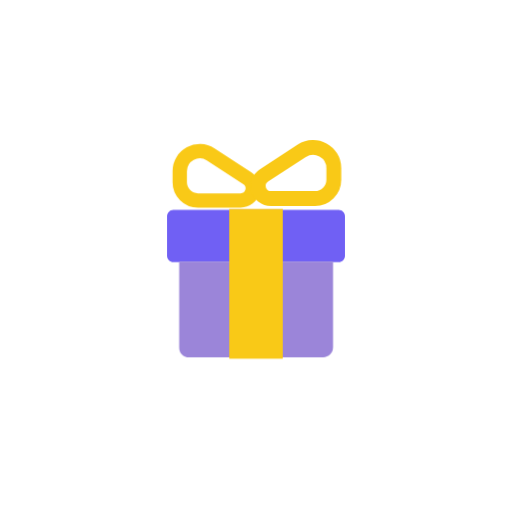
t = 0.00 s
t = 1.00 s: frame unchanged from t = 0.00 s, image omitted
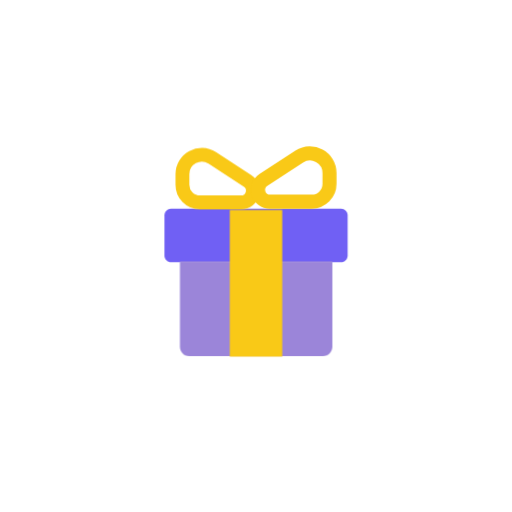
t = 1.13 s
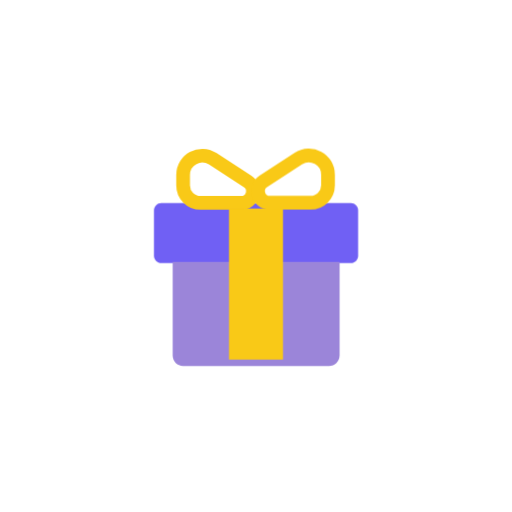
t = 1.25 s
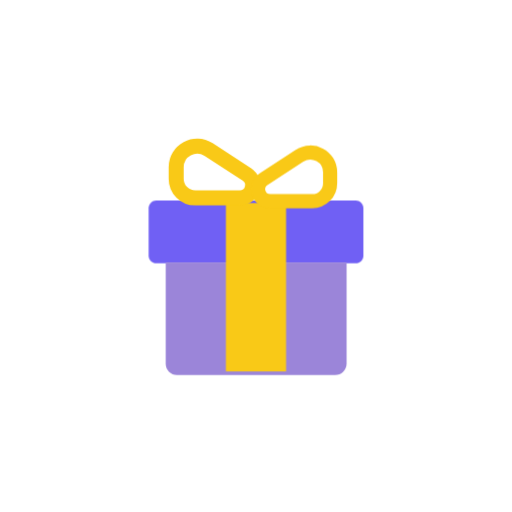
t = 1.38 s
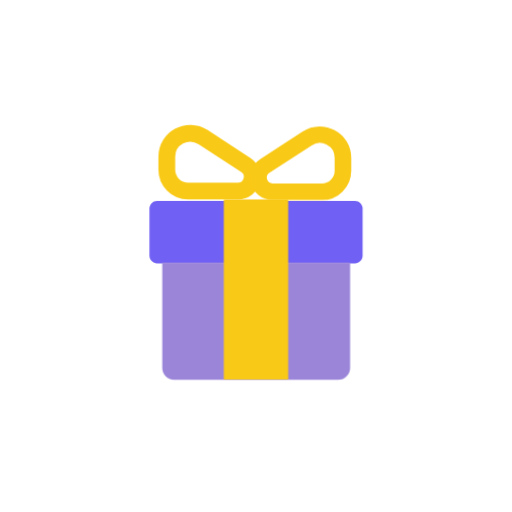
t = 1.63 s

The animated SVG that drew these frames (rendered in a browser with its animation timeline set to each time). Animation: 2 CSS @keyframes rules; one cycle of 2.00 s, repeats indefinitely.

<svg class="ldi-ob8oo" width="200px"  height="200px"  xmlns="http://www.w3.org/2000/svg" xmlns:xlink="http://www.w3.org/1999/xlink" viewBox="0 0 100 100" preserveAspectRatio="xMidYMid" style="background: none;"><!--?xml version="1.0" encoding="utf-8"?--><!--Generator: Adobe Illustrator 21.0.0, SVG Export Plug-In . SVG Version: 6.00 Build 0)--><svg version="1.1" id="åå±¤_1" xmlns="http://www.w3.org/2000/svg" xmlns:xlink="http://www.w3.org/1999/xlink" x="0px" y="0px" viewBox="0 0 100 100" style="transform-origin: 50px 50px 0px;" xml:space="preserve"><g style="transform-origin: 50px 50px 0px;"><g style="transform-origin: 50px 50px 0px; transform: scale(0.6);"><g style="transform-origin: 50px 50px 0px;"><g><style type="text/css" class="ld ld-breath" style="transform-origin: 50px 50px 0px; animation-duration: 1s; animation-delay: -1s; animation-direction: normal;">.st0{fill:#F5E6C8;} .st1{fill:#F47E60;} .st2{fill:#C33737;} .st3{fill:#E0E0E0;} .st4{fill:#333333;} .st5{fill:#77A4BD;} .st6{fill:#A0C8D7;} .st7{fill:#666666;} .st8{fill:none;stroke:#E0E0E0;stroke-width:6;stroke-miterlimit:10;stroke-dasharray:5,5;} .st9{fill:#A0C8D7;stroke:#333333;stroke-width:2.6608;stroke-linejoin:round;stroke-miterlimit:10;} .st10{fill:#77A4BD;stroke:#333333;stroke-width:2.6608;stroke-linejoin:round;stroke-miterlimit:10;} .st11{fill:#E0E0E0;stroke:#333333;stroke-width:2.6608;stroke-linejoin:round;stroke-miterlimit:10;} .st12{fill:#666666;stroke:#333333;stroke-width:2.6608;stroke-linejoin:round;stroke-miterlimit:10;} .st13{fill:#E15B64;stroke:#000000;stroke-width:2.8604;stroke-miterlimit:10;} .st14{fill:none;stroke:#000000;stroke-width:7.2297;stroke-miterlimit:10;} .st15{fill:none;stroke:#333333;stroke-width:5;stroke-linecap:round;stroke-miterlimit:10;} .st16{fill:#F8B26A;stroke:#333333;stroke-width:3;stroke-miterlimit:10;} .st17{fill:#F5E6C8;stroke:#000000;stroke-width:3;stroke-linejoin:round;stroke-miterlimit:10;} .st18{fill:#F5E6C8;stroke:#000000;stroke-width:3;stroke-miterlimit:10;} .st19{fill:#FFFFFF;stroke:#000000;stroke-width:6;stroke-miterlimit:10;} .st20{fill:#666666;stroke:#333333;stroke-width:2.8414;} .st21{fill:#EEF4DC;stroke:#333333;stroke-width:4;} .st22{fill:#FFFFFF;stroke:#000000;stroke-width:5;stroke-miterlimit:10;} .st23{fill:#32AAB4;stroke:#000000;stroke-width:5;stroke-miterlimit:10;} .st24{fill:none;stroke:#FFFFFF;stroke-width:4;stroke-linecap:round;stroke-linejoin:round;} .st25{fill:#FFFFFF;} .st26{fill:#F8EAEC;stroke:#FFFFFF;} .st27{fill:#FFFFFF;stroke:#221E1F;stroke-width:8;stroke-miterlimit:10;} .st28{fill:#221E1F;} .st29{fill:#E90C59;stroke:#333333;stroke-width:4;} .st30{fill:#FE718D;stroke:#333333;stroke-width:4;} .st31{fill:#46DFF0;} .st32{fill:#03AFF3;stroke:#46DFF0;stroke-width:5;stroke-linecap:round;} .st33{fill:#EEF4DC;} .st34{fill:#E90C59;stroke:#E90C59;stroke-width:2;} .st35{fill:#FE718D;stroke:#FE718D;stroke-width:2;} .st36{fill:none;stroke:#46DFF0;stroke-width:5;stroke-linecap:round;} .st37{fill:#EBA523;stroke:#333333;stroke-width:4;stroke-linecap:round;stroke-linejoin:round;} .st38{fill:#E0E0E0;stroke:#333333;stroke-width:4;stroke-linecap:round;} .st39{fill:#F5E6C8;stroke:#333333;stroke-width:4;stroke-linecap:round;stroke-linejoin:round;} .st40{fill:#333333;stroke:#333333;stroke-width:4;stroke-linecap:round;stroke-linejoin:round;} .st41{fill:none;stroke:#333333;stroke-width:4;stroke-linecap:round;stroke-linejoin:round;} .st42{fill:#E0E0E0;stroke:#333333;stroke-width:3.0801;stroke-linecap:round;} .st43{fill:#EBA523;stroke:#333333;stroke-width:2.6855;stroke-linecap:round;stroke-linejoin:round;} .st44{fill:#E0E0E0;stroke:#333333;stroke-width:2.6855;stroke-linecap:round;} .st45{fill:#F5E6C8;stroke:#333333;stroke-width:2.6855;stroke-linecap:round;stroke-linejoin:round;} .st46{fill:#333333;stroke:#333333;stroke-width:2.6855;stroke-linecap:round;stroke-linejoin:round;} .st47{fill:none;stroke:#333333;stroke-width:2.6855;stroke-linecap:round;stroke-linejoin:round;} .st48{fill:#E0E0E0;stroke:#333333;stroke-width:3.3468;stroke-linecap:round;} .st49{fill:#666666;stroke:#333333;stroke-width:2.672;} .st50{fill:#E0E0E0;stroke:#333333;stroke-width:3.9;stroke-linecap:round;} .st51{fill:#666666;stroke:#333333;stroke-width:2.621;} .st52{fill:#333333;stroke:#333333;stroke-width:3.0406;} .st53{fill:#E0E0E0;stroke:#333333;stroke-width:2.8414;} .st54{fill:none;stroke:#333333;stroke-width:2.9737;} .st55{fill:#1BD112;} .st56{fill:none;} .st57{fill:#666666;stroke:#000000;stroke-width:3;stroke-miterlimit:10;} .st58{fill:#333333;stroke:#000000;stroke-width:3;stroke-miterlimit:10;} .st59{fill:#77A4BD;stroke:#333333;stroke-width:5;} .st60{fill:none;stroke:#000000;stroke-width:2.552;stroke-miterlimit:10;} .st61{fill:#4D4D4D;} .st62{fill:#E15B64;stroke:#000000;stroke-width:3;stroke-miterlimit:10;} .st63{fill:#F5E169;stroke:#000000;stroke-width:3;stroke-miterlimit:10;} .st64{fill:#ABBD81;} .st65{fill:#494B32;} .st66{fill:#A0C8D7;stroke:#000000;stroke-width:3;stroke-miterlimit:10;} .st67{fill:#77A4BD;stroke:#000000;stroke-width:3;stroke-miterlimit:10;} .st68{fill:#F47E60;stroke:#000000;stroke-width:3;stroke-miterlimit:10;} .st69{fill:#E0E0E0;stroke:#000000;stroke-width:3;stroke-linejoin:round;stroke-miterlimit:10;} .st70{fill:#666666;stroke:#000000;stroke-width:3;stroke-linejoin:round;stroke-miterlimit:10;} .st71{fill:#66503A;stroke:#000000;stroke-width:3;stroke-linejoin:round;stroke-miterlimit:10;} .st72{fill:#E0E0E0;stroke:#333333;stroke-width:3;stroke-miterlimit:10;} .st73{fill:#666666;stroke:#333333;stroke-width:3;stroke-miterlimit:10;} .st74{fill:#FFFFFF;stroke:#333333;stroke-width:3;stroke-miterlimit:10;} .st75{fill:none;stroke:#333333;stroke-width:3;stroke-miterlimit:10;} .st76{fill:#F5E6C8;stroke:#333333;stroke-width:3;stroke-miterlimit:10;} .st77{fill:#849B87;stroke:#000000;stroke-width:3;stroke-miterlimit:10;} .st78{fill:#F8B26A;stroke:#000000;stroke-width:3;stroke-miterlimit:10;} .st79{fill:#E15B64;} .st80{fill:#F5E6C8;stroke:#333333;stroke-width:8;stroke-miterlimit:10;} .st81{stroke:#000000;stroke-width:8;stroke-miterlimit:10;} .st82{fill:#666666;stroke:#333333;stroke-width:5;stroke-miterlimit:10;} .st83{fill:#E0E0E0;stroke:#333333;stroke-width:5;stroke-miterlimit:10;} .st84{fill:#E0E0E0;stroke:#000000;stroke-width:5.7838;stroke-miterlimit:10;} .st85{fill:#F47E60;stroke:#000000;stroke-width:5.7838;stroke-miterlimit:10;} .st86{fill:#F5E6C8;stroke:#000000;stroke-width:5.6519;stroke-miterlimit:10;} .st87{fill:none;stroke:#333333;stroke-width:5;stroke-miterlimit:10;} .st88{fill:#E0E0E0;stroke:#333333;stroke-width:4;stroke-miterlimit:10;} .st89{fill:#F47E60;stroke:#333333;stroke-width:4;stroke-miterlimit:10;} .st90{fill:#F5E6C8;stroke:#333333;stroke-width:4.0258;stroke-miterlimit:10;} .st91{fill:#66503A;stroke:#333333;stroke-width:4.0258;stroke-miterlimit:10;} .st92{fill:none;stroke:#333333;stroke-width:3.7219;stroke-miterlimit:10;} .st93{fill:none;stroke:#333333;stroke-width:4.881;stroke-miterlimit:10;} .st94{fill:#E15B64;stroke:#333333;stroke-width:4.6426;stroke-miterlimit:10;} .st95{fill:#F47E60;stroke:#333333;stroke-width:4.6426;stroke-miterlimit:10;} .st96{fill:#F8B26A;stroke:#333333;stroke-width:4.6426;stroke-miterlimit:10;} .st97{fill:#849B87;} .st98{fill:#F8B26A;} .st99{fill:#C33737;stroke:#000000;stroke-width:2.8604;stroke-miterlimit:10;} .st100{fill:#C33737;stroke:#000000;stroke-width:2.3193;stroke-miterlimit:10;} .st101{fill:#53BBEA;} .st102{fill:#DA5548;} .st103{fill:#F9CF5A;} .st104{fill:#67A648;} .st105{fill:#3790CE;} .st106{fill:#B93626;} .st107{fill:#8FD5E0;} .st108{fill:#E0782B;} .st109{fill:#5B9CC6;} .st110{fill:#871B19;} .st111{fill:#ED483B;} .st112{fill:#CACACA;} .st113{fill:#4B84C4;} .st114{fill:#C23D2B;} .st115{fill:#EBEBEB;} .st116{fill:#FFFFFF;stroke:#333333;stroke-width:2.5574;stroke-linejoin:round;stroke-miterlimit:10;} .st117{fill:#A3A3A3;} .st118{fill:none;stroke:#666666;stroke-width:8;stroke-miterlimit:10;} .st119{fill:none;stroke:#333333;stroke-width:8;stroke-miterlimit:10;} .st120{fill:none;stroke:#C33737;stroke-width:5.1949;stroke-miterlimit:10;} .st121{fill:#FFDC6C;} .st122{fill:#F5E169;} .st123{fill:none;stroke:#F5E169;stroke-miterlimit:10;} .st124{fill:#8A8A8A;} .st125{fill:#999999;} .st126{fill:#4A3827;} .st127{fill:#66503A;} .st128{fill:#C69C6D;} .st129{fill:#E0E0E0;stroke:#000000;stroke-width:3.7234;stroke-miterlimit:10;} .st130{fill:none;stroke:#000000;stroke-width:4;stroke-linecap:round;stroke-miterlimit:10;} .st131{fill:#E0E0E0;stroke:#333333;stroke-width:3.7234;stroke-miterlimit:10;} .st132{fill:none;stroke:#333333;stroke-width:4;stroke-linecap:round;stroke-miterlimit:10;} .st133{fill:#983733;} .st134{fill:#AAAAAA;}</style><g style="transform-origin: 50px 50px 0px;"><g><g class="ld ld-breath" style="transform-origin: 50px 50px 0px; animation-duration: 1s; animation-delay: -0.9375s; animation-direction: normal;"><path class="st1" d="M81.2,52.3H18.8c-1.3,0-2.4-1.1-2.4-2.4V35c0-1.3,1.1-2.4,2.4-2.4h62.4c1.3,0,2.4,1.1,2.4,2.4v14.9 C83.6,51.2,82.5,52.3,81.2,52.3z" fill="#7060f4" style="fill: rgb(112, 96, 244);"></path></g><g class="ld ld-breath" style="transform-origin: 50px 50px 0px; animation-duration: 1s; animation-delay: -0.875s; animation-direction: normal;"><path class="st0" d="M75.2,88H24.8c-2,0-3.6-1.6-3.6-3.6V52.1h57.7v32.2C78.9,86.4,77.2,88,75.2,88z" fill="#9b85d9" style="fill: rgb(155, 133, 217);"></path></g><g class="ld ld-breath" style="transform-origin: 50px 50px 0px; animation-duration: 1s; animation-delay: -0.8125s; animation-direction: normal;"><rect x="40.1" y="32.6" class="st2" width="19.8" height="55.4" fill="#f9c917" style="fill: rgb(249, 201, 23);"></rect></g></g></g><g class="ld ld-breath" style="transform-origin: 50px 50px 0px; animation-duration: 1s; animation-delay: -0.75s; animation-direction: normal;"><path class="st120" d="M44.4,29.9H29c-3.7,0-6.6-3-6.6-6.6v-4c0-5.8,6.4-9.2,11.2-6.1l13.2,8.6C50.5,24.2,48.8,29.9,44.4,29.9z" stroke="#f9c917" style="stroke: rgb(249, 201, 23);"></path></g><g class="ld ld-breath" style="transform-origin: 50px 50px 0px; animation-duration: 1s; animation-delay: -0.6875s; animation-direction: normal;"><path class="st120" d="M55.2,29.9h15.4c3.7,0,6.6-3,6.6-6.6v-4c0-5.8-6.4-9.2-11.2-6.1l-13.2,8.6C49.1,24.2,50.8,29.9,55.2,29.9z" stroke="#f9c917" style="stroke: rgb(249, 201, 23);"></path></g><metadata class="ld ld-breath" style="transform-origin: 50px 50px 0px; animation-duration: 1s; animation-delay: -0.625s; animation-direction: normal;">
</metadata></g></g></g></g><style type="text/css" class="ld ld-breath" style="transform-origin: 50px 50px 0px; animation-duration: 1s; animation-delay: -0.3125s; animation-direction: normal;">path,ellipse,circle,rect,polygon,polyline,line { stroke-width: 0; }@keyframes ld-breath {
  0% {
    -webkit-transform: scale(0.86);
    transform: scale(0.86);
  }
  50% {
    -webkit-transform: scale(1.06);
    transform: scale(1.06);
  }
  100% {
    -webkit-transform: scale(0.86);
    transform: scale(0.86);
  }
}
@-webkit-keyframes ld-breath {
  0% {
    -webkit-transform: scale(0.86);
    transform: scale(0.86);
  }
  50% {
    -webkit-transform: scale(1.06);
    transform: scale(1.06);
  }
  100% {
    -webkit-transform: scale(0.86);
    transform: scale(0.86);
  }
}
.ld.ld-breath {
  -webkit-animation: ld-breath 1s infinite;
  animation: ld-breath 1s infinite;
}
</style></svg></svg>